Photos from the image-classification dataset "data" in the GitHub repository msorins/ImageSharpening. Its 2 classes are: blur, sharp.

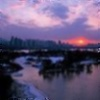
Label: blur

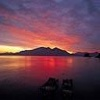
Label: sharp

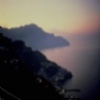
Label: blur

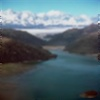
Label: blur

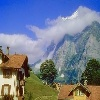
Label: sharp

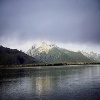
Label: sharp
